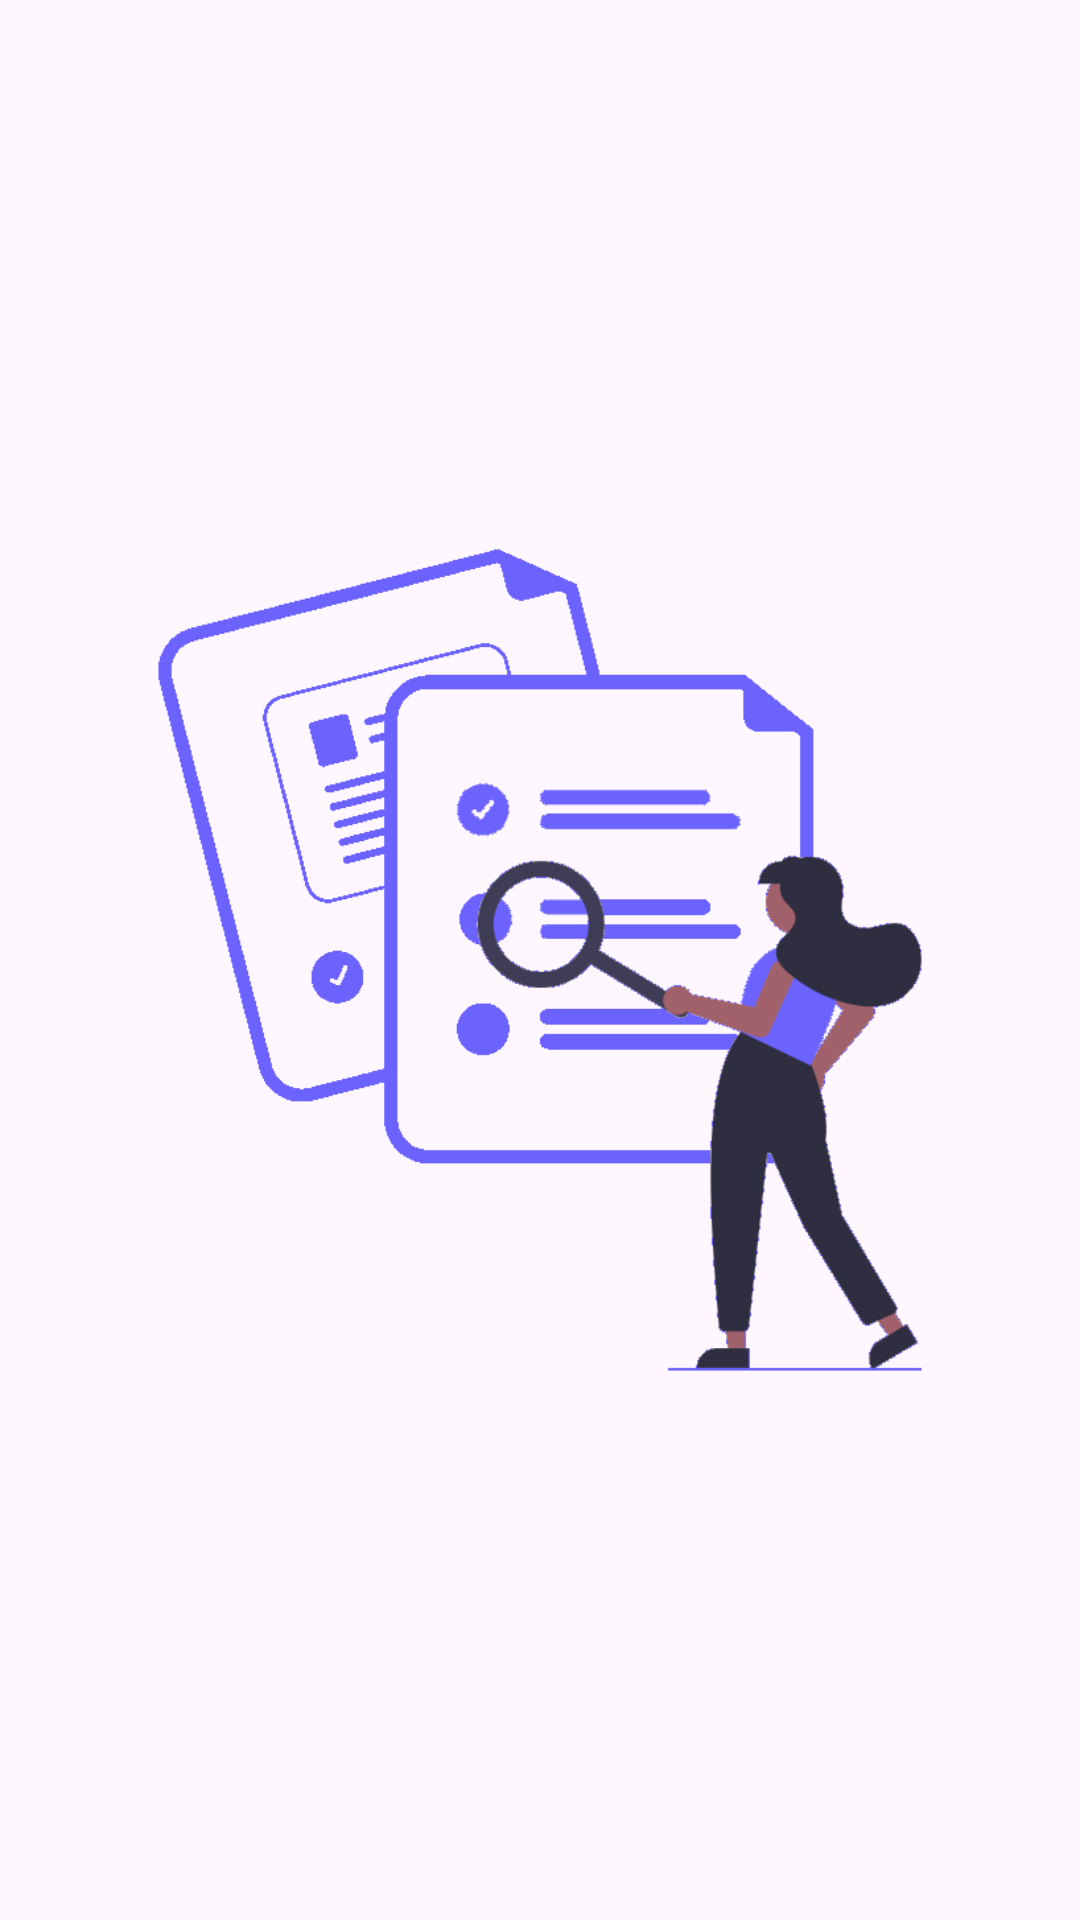

Here is an Android app screen rendered from its layout file. Give the layout XML and the strings, colors and styles it references.
<!-- AndroidManifest.xml: application theme Theme.GithubUsersInfo -->
<!-- res/layout/activity_splash_screen.xml -->
<?xml version="1.0" encoding="utf-8"?>
<androidx.constraintlayout.widget.ConstraintLayout xmlns:android="http://schemas.android.com/apk/res/android"
    xmlns:app="http://schemas.android.com/apk/res-auto"
    xmlns:tools="http://schemas.android.com/tools"
    android:layout_width="match_parent"
    android:layout_height="match_parent"
    tools:context=".ui.SplashScreenActivity">

    <ImageView
        android:id="@+id/imageView2"
        android:layout_width="wrap_content"
        android:layout_height="wrap_content"
        app:layout_constraintBottom_toBottomOf="parent"
        app:layout_constraintEnd_toEndOf="parent"
        app:layout_constraintStart_toStartOf="parent"
        app:layout_constraintTop_toTopOf="parent"
        app:srcCompat="@drawable/splash_screen" />
</androidx.constraintlayout.widget.ConstraintLayout>
<!-- resources referenced by this layout -->
<resources>
  <!-- drawable splash_screen: png bitmap (drawable, 28188 bytes) -->
  <style name="Theme.GithubUsersInfo" parent="Base.Theme.GithubUsersInfo" />
  <style name="Base.Theme.GithubUsersInfo" parent="Theme.Material3.DayNight">
          
          
      </style>
</resources>
